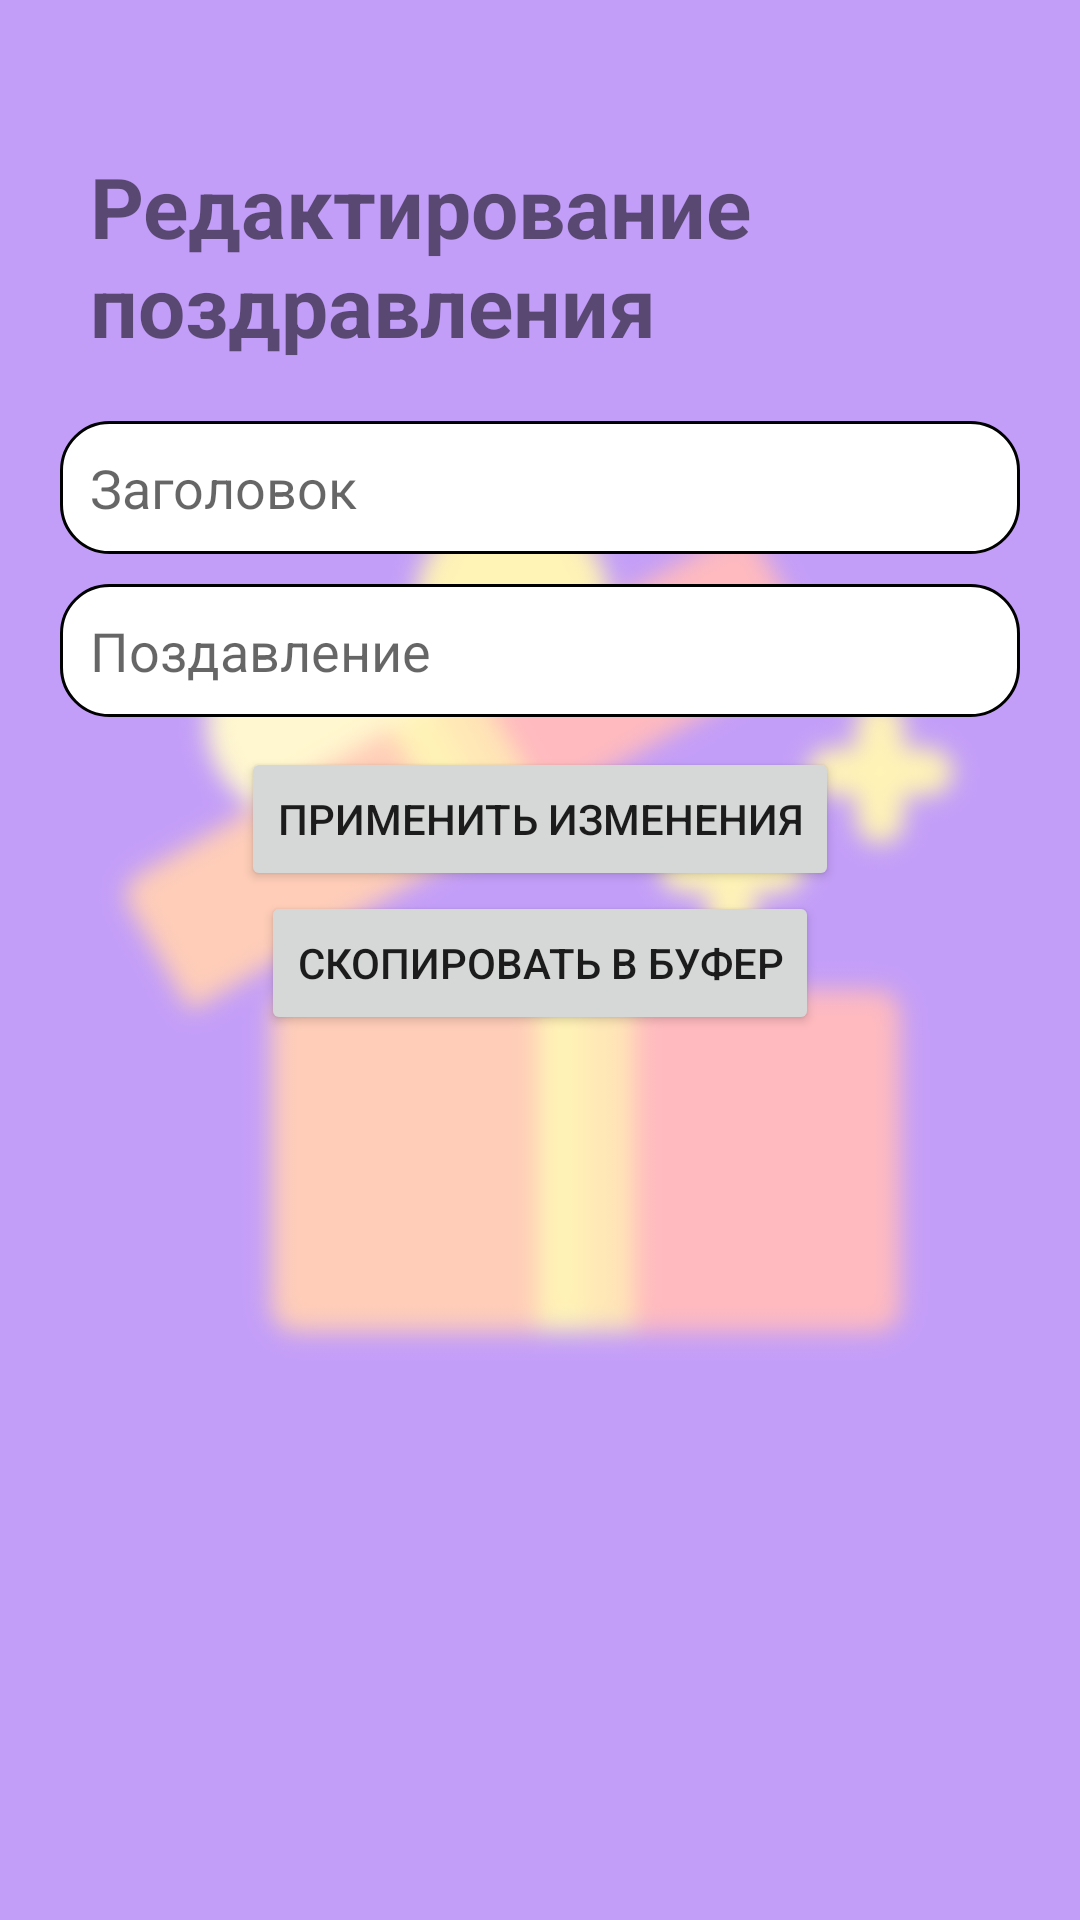

Layout XML and referenced resources for this Android screen:
<!-- AndroidManifest.xml: application theme Theme.WisherApp -->
<!-- res/layout/fragment_edit_wish.xml -->
<?xml version="1.0" encoding="utf-8"?>
<RelativeLayout xmlns:android="http://schemas.android.com/apk/res/android"
    xmlns:tools="http://schemas.android.com/tools"
    android:layout_width="match_parent"
    android:layout_height="match_parent"
    android:background="@drawable/bg_gift_choosing_blur"
    android:clickable="true"
    android:focusableInTouchMode="true"
    android:padding="20dp"
    tools:context=".fragments.wishgen.AdresseeConfigFragment">

    <TextView
        android:id="@+id/edit_wish_title_main"
        android:layout_width="match_parent"
        android:layout_height="wrap_content"
        android:layout_marginTop="20dp"
        android:padding="10dp"
        android:textStyle="bold"
        android:text="Редактирование поздравления"
        android:textSize="28sp" />

    <EditText
        android:id="@+id/edit_wish_title"
        android:layout_width="match_parent"
        android:layout_below="@+id/edit_wish_title_main"
        android:layout_height="wrap_content"
        android:layout_marginTop="10dp"
        android:inputType="textMultiLine"
        android:padding="10dp"
        android:hint="Заголовок"
        android:background="@drawable/edit_text_bg"
        />

    <EditText
        android:id="@+id/edit_wish_text"
        android:layout_width="match_parent"
        android:layout_below="@+id/edit_wish_title"
        android:layout_height="wrap_content"
        android:layout_marginTop="10dp"
        android:inputType="textMultiLine"
        android:hint="Поздавление"
        android:padding="10dp"
        android:background="@drawable/edit_text_bg"
        />

    <Button
        android:layout_width="wrap_content"
        android:layout_height="wrap_content"
        android:layout_marginTop="10dp"
        android:layout_below="@id/edit_wish_text"
        android:id="@+id/edit_wish_ok_button"
        android:text="Применить изменения"
        android:layout_centerInParent="true"
        />

    <Button
        android:layout_width="wrap_content"
        android:layout_height="wrap_content"
        android:layout_below="@id/edit_wish_ok_button"
        android:id="@+id/edit_wish_copy_wish"
        android:text="скопировать в буфер"
        android:layout_centerInParent="true"/>



</RelativeLayout>
<!-- resources referenced by this layout -->
<resources>
  <!-- drawable bg_gift_choosing_blur: png bitmap (drawable, 33176 bytes) -->
  <!-- drawable edit_text_bg (drawable) -->
  <?xml version="1.0" encoding="utf-8"?>
  <shape xmlns:android="http://schemas.android.com/apk/res/android">
      <solid android:color="#ffffff" />
      <corners android:radius="16dp" />
      <stroke android:color="@color/black" android:width="1dp" />
  </shape>
  <style name="Theme.WisherApp" parent="Theme.MaterialComponents.DayNight.DarkActionBar">
          
          <item name="colorPrimary">@color/purple_500</item>
          <item name="colorPrimaryVariant">@color/purple_700</item>
          <item name="colorOnPrimary">@color/white</item>
          
          <item name="colorSecondary">@color/teal_200</item>
          <item name="colorSecondaryVariant">@color/teal_700</item>
          <item name="colorOnSecondary">@color/black</item>
          
          <item name="android:statusBarColor" tools:targetApi="l">?attr/colorPrimaryVariant</item>
          
      </style>
  <!-- not gathered from this repository: default colours our renderer supplied (Android Studio template values) -->
  <color name="purple_500">#FF6200EE</color>
  <color name="purple_700">#FF3700B3</color>
  <color name="teal_200">#FF03DAC5</color>
  <color name="teal_700">#FF018786</color>
  <color name="black">#FF000000</color>
  <color name="white">#FFFFFFFF</color>
</resources>
